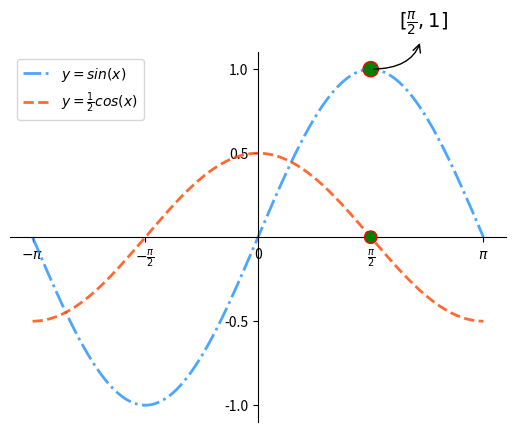

Python code for this plot:
# 曲线图
import numpy as np
import matplotlib.pyplot as mp

#从-pi到pi拆1000个点
x = np.linspace(-np.pi, np.pi, 1000)
sinx = np.sin(x)
# 画一个y = cos(x)/2
cosx = np.cos(x) / 2

# 控制可视区间
# mp.xlim(0, np.pi)
# mp.ylim(0, 1)

# 修改x轴的刻度
vals = [-np.pi, -np.pi/2, 0, np.pi/2, np.pi]
texts = [r'$-\pi$', r'$-\frac{\pi}{2}$', '0', 
		 r'$\frac{\pi}{2}$', r'$\pi$']
mp.xticks(vals, texts)

# 设置坐标轴
ax = mp.gca()
ax.spines['top'].set_color('none')
ax.spines['right'].set_color('none')
ax.spines['left'].set_position(('data', 0))
ax.spines['bottom'].set_position(('data', 0))
mp.yticks([-1.0, -0.5, 0.5, 1.0])

mp.plot(x, sinx, linestyle='-.', linewidth=2, 
	color='dodgerblue', alpha=0.8,
	label=r'$y = sin(x)$')
mp.plot(x, cosx, linestyle='--', linewidth=2,
	color='orangered', alpha=0.8, 
	label=r'$y = \frac{1}{2}cos(x)$')

# 绘制特殊点
mp.scatter([np.pi/2, np.pi/2], [1, 0],  # 坐标点(np.pi/2,1), (np.pi/2,0)
	s=[120,80], marker='o', edgecolor='red', 
	facecolor='green', zorder=3)

# 为特殊点添加备注
mp.annotate(r'$[\frac{\pi}{2}, 1]$',  # 注释文本
	xycoords='data', xy=(np.pi/2, 1),  # 基于数据坐标,坐标点为(np.pi/2,1)
	textcoords='offset points', xytext=(20, 30), # 设置坐标文本坐标,基于(np.pi/2,1)偏移量向右偏移 20 点，向上偏移 30 点
	fontsize=14, arrowprops=dict(  # 设置箭头样式
		arrowstyle='<-',
		connectionstyle='angle3'))

# 添加图例
mp.legend()
mp.show()
